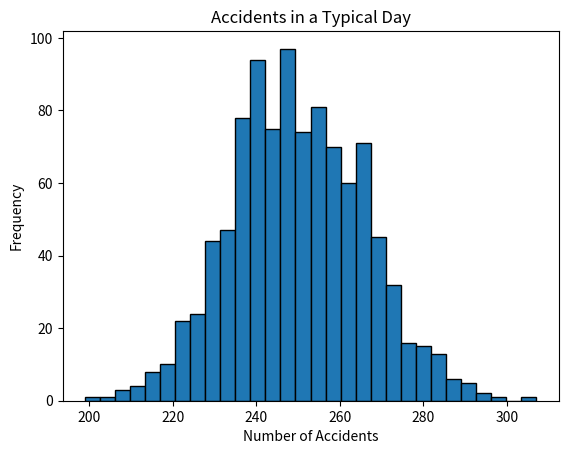
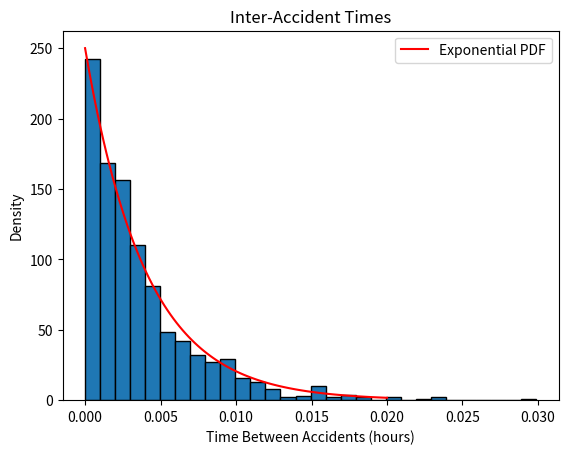

Recreate these plots in Python, in order.
import numpy as np
import math
import matplotlib.pyplot as plt


# A

def poisson_pmf(k, lambda_):
    return (lambda_ ** k) * np.exp(-lambda_) / math.factorial(k)

def poisson_cdf(k, lambda_):
    return sum(poisson_pmf(i, lambda_) for i in range(k + 1))

print(f"P(N >= 120) = P(N < 120) = {1 - poisson_cdf(119, 250)}")

# C - Simulate and plot accidents on a typical day

accidents = np.random.poisson(250, 1000)
plt.hist(accidents, bins=30, edgecolor='black')

plt.xlabel('Number of Accidents')
plt.ylabel('Frequency')
plt.title('Accidents in a Typical Day')
plt.show()

# D

inter_accident_times = np.random.exponential(1/250, 1000)
plt.hist(inter_accident_times, bins=30, edgecolor='black', density=True)
x = np.linspace(0, 0.02, 100)
plt.plot(x, 250 * np.exp(-250 * x), color='red', label='Exponential PDF')
plt.legend()
plt.xlabel('Time Between Accidents (hours)')
plt.ylabel('Density')
plt.title('Inter-Accident Times')
plt.show()
